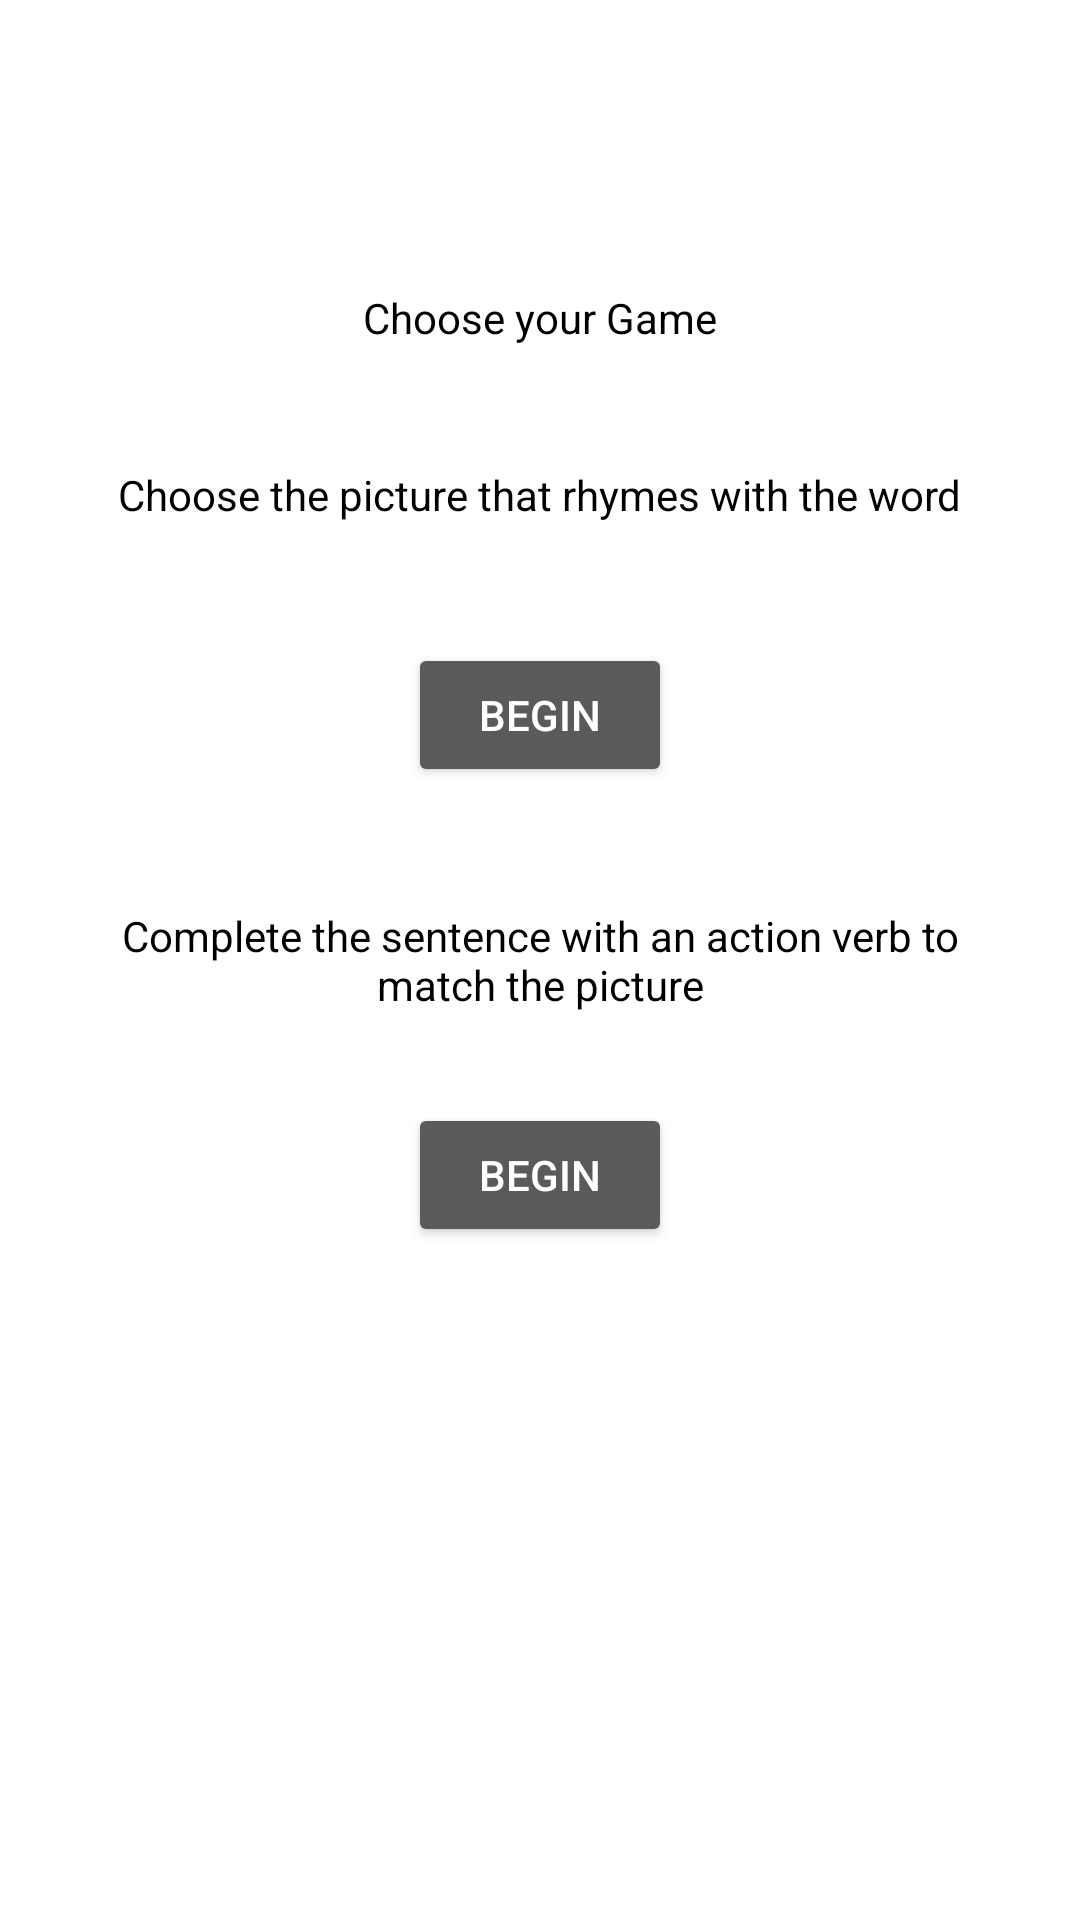

Here is an Android app screen rendered from its layout file. Give the layout XML and the strings, colors and styles it references.
<!-- AndroidManifest.xml: activity theme Theme.AppCompat.NoActionBar -->
<!-- res/layout/activity_year_two.xml -->
<?xml version="1.0" encoding="utf-8"?>
<RelativeLayout xmlns:android="http://schemas.android.com/apk/res/android"
    xmlns:app="http://schemas.android.com/apk/res-auto"
    xmlns:tools="http://schemas.android.com/tools"
    android:layout_width="match_parent"
    android:layout_height="match_parent"
    android:background="@color/colorBackground"
    tools:context=".YearTwoActivity">


    <TextView
        android:id="@+id/textTitleGameChooser"
        android:layout_width="wrap_content"
        android:layout_height="wrap_content"
        android:layout_centerHorizontal="true"
        android:layout_above="@id/textGame1"
        android:layout_marginBottom="40dp"
        android:textColor="@color/colorText"
        android:text="@string/titleggamechooser" />

    <TextView
        android:id="@+id/textGame1"
        android:layout_width="wrap_content"
        android:layout_height="wrap_content"
        android:layout_centerHorizontal="true"
        android:layout_above="@id/beginB1Year2"
        android:layout_marginBottom="40dp"
        android:textColor="@color/colorText"
        android:text="@string/b1gameYear2" />

    <Button
        android:id="@+id/beginB1Year2"
        android:layout_width="wrap_content"
        android:layout_height="wrap_content"
        android:layout_centerHorizontal="true"
        android:layout_above="@id/textGame2"
        android:layout_marginBottom="40dp"
        android:text="@string/beginGame" />


    <TextView
        android:id="@+id/textGame2"
        android:layout_width="wrap_content"
        android:layout_height="wrap_content"
        android:layout_centerInParent="true"
        android:layout_marginLeft="30dp"
        android:layout_marginRight="30dp"
        android:textAlignment="center"
        android:textColor="@color/colorText"
        android:text="@string/o1game" />

    <Button
        android:id="@+id/begino1"
        android:layout_width="wrap_content"
        android:layout_height="wrap_content"
        android:layout_centerHorizontal="true"
        android:layout_below="@id/textGame2"
        android:layout_marginTop="30dp"
        android:text="@string/beginGame" />

</RelativeLayout>
<!-- resources referenced by this layout -->
<resources>
  <color name="colorBackground">#FFFFFF</color>
  <color name="colorText">#000000</color>
  <string name="b1gameYear2">Choose the picture that rhymes with the word</string>
  <string name="beginGame">Begin</string>
  <string name="o1game">Complete the sentence with an action verb to match the picture</string>
  <string name="titleggamechooser">Choose your Game</string>
</resources>
